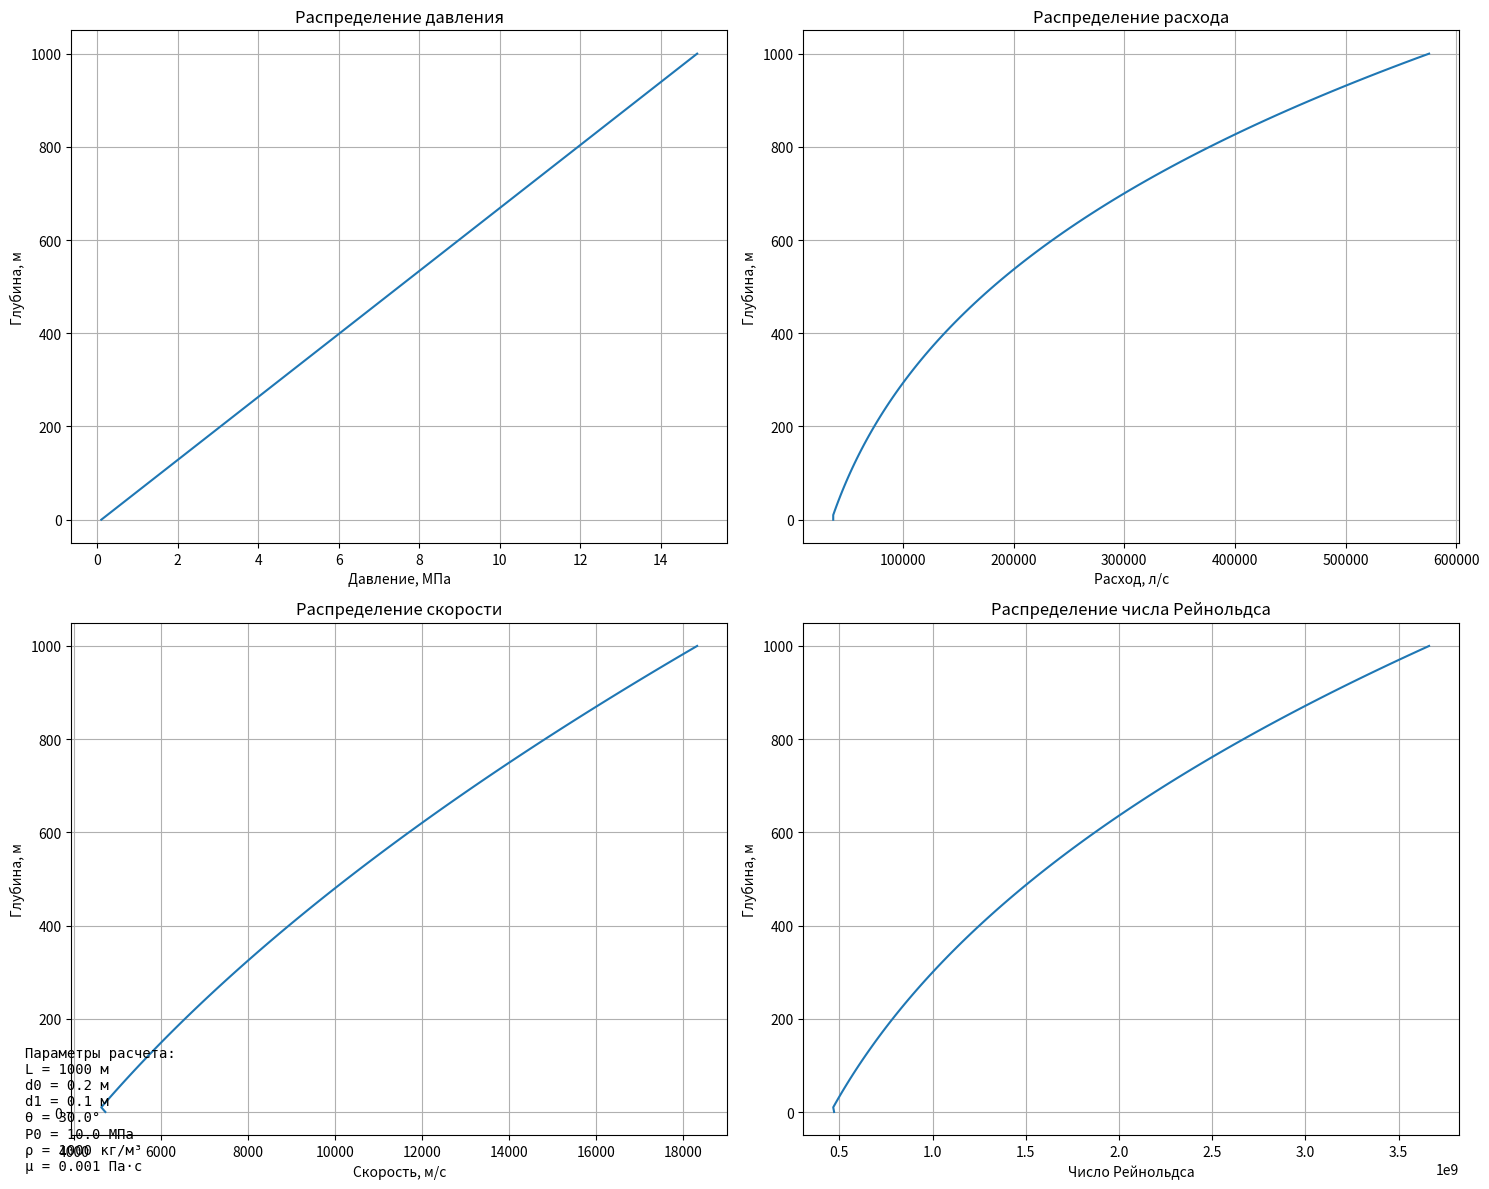

Python code for this plot:
import numpy as np
import matplotlib
matplotlib.use('Agg')  # Добавляем эту строку перед импортом pyplot
import matplotlib.pyplot as plt
from typing import Tuple, Dict, Optional


def validate_inputs(**params):
    """
    Проверка корректности входных параметров

    Args:
        **params: Словарь параметров для проверки

    Raises:
        ValueError: Если какой-либо параметр имеет недопустимое значение
    """
    for name, value in params.items():
        if value <= 0:
            raise ValueError(f"Параметр {name} должен быть положительным")
        if name == 'theta' and (value < 0 or value > np.pi / 2):
            raise ValueError(f"Угол наклона должен быть между 0 и 90 градусов")
        if name.startswith('P') and value < 0:
            raise ValueError(f"Давление не может быть отрицательным")


def calculate_reynolds(Q: float, d: float, rho: float, mu: float) -> float:
    """
    Расчет числа Рейнольдса

    Args:
        Q: Расход жидкости (м³/с)
        d: Диаметр трубы (м)
        rho: Плотность жидкости (кг/м³)
        mu: Динамическая вязкость (Па·с)

    Returns:
        float: Число Рейнольдса
    """
    velocity = Q / (np.pi * d ** 2 / 4)
    return rho * velocity * d / mu


def plot_results(pressures: np.ndarray, x: np.ndarray, Q: np.ndarray,
                 d: np.ndarray, params: Dict) -> None:
    """
    Создание информативных графиков

    Args:
        pressures: Массив значений давления
        x: Массив координат по длине скважины
        Q: Массив значений расхода
        d: Массив значений диаметра
        params: Словарь с параметрами расчета
    """
    # Преобразуем координату x в глубину
    depth = params['L'] - x  # теперь 0 наверху (на устье), а L внизу (на забое)

    fig, axes = plt.subplots(2, 2, figsize=(15, 12))

    # График давления
    axes[0, 0].plot(pressures / 1e6, depth)
    axes[0, 0].grid(True)
    axes[0, 0].set_xlabel("Давление, МПа")
    axes[0, 0].set_ylabel("Глубина, м")
    axes[0, 0].set_title("Распределение давления")

    # График расхода
    axes[0, 1].plot(Q * 1000, depth)  # перевод в л/с
    axes[0, 1].grid(True)
    axes[0, 1].set_xlabel("Расход, л/с")
    axes[0, 1].set_ylabel("Глубина, м")
    axes[0, 1].set_title("Распределение расхода")

    # График скорости
    velocity = Q / (np.pi * d ** 2 / 4)
    axes[1, 0].plot(velocity, depth)
    axes[1, 0].grid(True)
    axes[1, 0].set_xlabel("Скорость, м/с")
    axes[1, 0].set_ylabel("Глубина, м")
    axes[1, 0].set_title("Распределение скорости")

    # График числа Рейнольдса
    Re = calculate_reynolds(Q, d, params['rho'], params.get('mu', 0.001))
    axes[1, 1].plot(Re, depth)
    axes[1, 1].grid(True)
    axes[1, 1].set_xlabel("Число Рейнольдса")
    axes[1, 1].set_ylabel("Глубина, м")
    axes[1, 1].set_title("Распределение числа Рейнольдса")

    # Добавление информации о параметрах
    info_text = (
        f"Параметры расчета:\n"
        f"L = {params['L']} м\n"
        f"d0 = {params['d0']} м\n"
        f"d1 = {params['d1']} м\n"
        f"θ = {np.rad2deg(params['theta']):.1f}°\n"
        f"P0 = {params['P0'] / 1e6:.1f} МПа\n"
        f"ρ = {params['rho']} кг/м³\n"
        f"μ = {params.get('mu', 0.001)} Па·с"
    )
    fig.text(0.02, 0.02, info_text, fontsize=10, family='monospace')

    plt.tight_layout()
    plt.savefig('plot_results')


def calc_flow_rate_and_pressure(P0: float, P_atm: float, L: float, d0: float,
                                d1: float, rho: float, g: float, theta: float,
                                mu: float = 0.001) -> Tuple[np.ndarray, np.ndarray, np.ndarray]:
    """
    Расчет расхода и распределения давления в наклонной скважине.

    Args:
        P0: давление в пласте (Па)
        P_atm: атмосферное давление (Па)
        L: длина скважины (м)
        d0: диаметр на устье (м)
        d1: диаметр на забое (м)
        rho: плотность жидкости (кг/м³)
        g: ускорение свободного падения (м/с²)
        theta: угол наклона (рад)
        mu: динамическая вязкость (Па·с)

    Returns:
        Tuple[np.ndarray, np.ndarray, np.ndarray]: расход, давление и координаты
    """
    try:
        validate_inputs(L=L, d0=d0, d1=d1, rho=rho, P0=P0, P_atm=P_atm, theta=theta)

        # Создание сетки
        n_points = 100
        x = np.linspace(0, L, n_points)
        d = d0 + (d1 - d0) * x / L

        # Учет гидростатического давления
        P_hydrostatic = rho * g * np.sin(theta) * (L - x)

        # Распределение давления с учетом граничных условий
        P = P0 * (1 - x / L) + P_atm * (x / L) + P_hydrostatic

        # Расчет расхода с учетом вязкости
        dP = P[:-1] - P[1:]  # перепад давления между точками
        dx = x[1] - x[0]  # расстояние между точками
        d_avg = (d[:-1] + d[1:]) / 2  # средний диаметр

        # Формула Пуазейля для расхода с учетом вязкости
        Q = np.pi * d_avg ** 4 * dP / (128 * mu * dx)

        # Добавляем значение расхода для последней точки
        Q = np.append(Q, Q[-1])

        return Q, P, x

    except Exception as e:
        print(f"Ошибка при расчете: {str(e)}")
        return np.zeros(n_points), np.zeros(n_points), x


def save_results(x: np.ndarray, P: np.ndarray, Q: np.ndarray,
                 filename: str = 'results.txt') -> None:
    """
    Сохранение результатов расчета в файл

    Args:
        x: координаты по длине скважины
        P: давление
        Q: расход
        filename: имя файла для сохранения
    """
    header = "x(m)\tP(Pa)\tQ(m3/s)"
    data = np.column_stack((x, P, Q))
    np.savetxt(filename, data, header=header, delimiter='\t', encoding='ascii')


# Физические параметры
params = {
    'rho': 1000,  # плотность жидкости, кг/м³
    'g': 9.81,  # ускорение свободного падения, м/с²
    'theta': np.deg2rad(30),  # наклон скважины, радианы
    'L': 1000,  # длина скважины, м
    'd0': 0.2,  # диаметр на устье, м
    'd1': 0.1,  # диаметр на забое, м
    'P0': 10e6,  # давление в пласте, Па
    'P_atm': 101325,  # атмосферное давление, Па
    'mu': 0.001  # динамическая вязкость, Па·с
}

# Расчет
Q, P, x = calc_flow_rate_and_pressure(**params)
print(f"Интенсивность истечения: {Q[-1]:.2f} м³/с")

# Визуализация результатов
d = params['d0'] + (params['d1'] - params['d0']) * x / params['L']
plot_results(P, x, Q, d, params)

# Сохранение результатов
save_results(x, P, Q)

# plt.show()